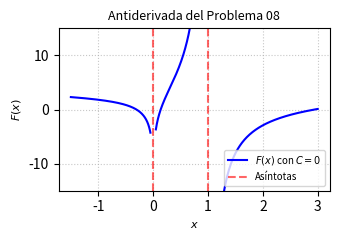

The script that saved this image: (Note: this script raises an exception after producing the figure.)
import matplotlib
matplotlib.use('Agg')
import numpy as np
import matplotlib.pyplot as plt

# Definir el dominio evitando las asíntotas en x = 0 y x = 1
x1 = np.linspace(-1.5, -0.05, 400)
x2 = np.linspace(0.05, 0.95, 400)
x3 = np.linspace(1.05, 3.0, 400)

# Antiderivada F(x) con C = 0
def F(x):
    return np.log(np.abs(x**3 / (x - 1))) - 5.0 / (x - 1)

y1 = F(x1)
y2 = F(x2)
y3 = F(x3)

# Configuración de la gráfica para formato IEEE de dos columnas
plt.figure(figsize=(3.5, 2.5))

plt.plot(x1, y1, 'b-', label=r'$F(x)$ con $C=0$')
plt.plot(x2, y2, 'b-')
plt.plot(x3, y3, 'b-')

plt.axvline(x=0, color='r', linestyle='--', alpha=0.6, label='Asíntotas')
plt.axvline(x=1, color='r', linestyle='--', alpha=0.6)

plt.title('Antiderivada del Problema 08', fontsize=9)
plt.xlabel('$x$', fontsize=8)
plt.ylabel('$F(x)$', fontsize=8)
plt.ylim(-15, 15)
plt.grid(True, linestyle=':', alpha=0.7)
plt.legend(fontsize=7, loc='lower right')
plt.tight_layout()


plt.savefig(r'semana_03/graficas/SEM03_P08_grafica.png', dpi=300, bbox_inches='tight')
plt.close()
